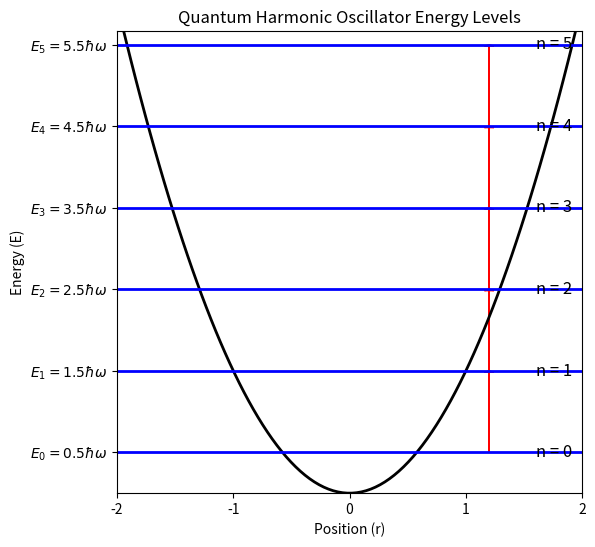

The script that saved this image:
import numpy as np
import matplotlib.pyplot as plt

# Constants (scaled for simplicity)
HBAR = 1
OMEGA = 3

def calculate_energy_levels(n_levels, hbar=HBAR, omega=OMEGA):
    """Calculate quantum harmonic oscillator energy levels."""
    return [(n + 0.5) * hbar * omega for n in range(n_levels)]

def potential_energy(x, omega=OMEGA):
    """Compute the harmonic potential energy V(x) = ½ω²x²."""
    return 0.5 * omega**2 * x**2

def print_energy_table(x_vals, v_x_vals):
    """Print a formatted table of position and potential energy."""
    print("Position (r)    Energy (E)")
    print("-----------------------------------")
    for x, V in zip(x_vals, v_x_vals):
        print(f"{x:.3f}          {V:.3f}")

def plot_energy_levels(n_levels, energy_levels, x, V_x):
    """Plot the harmonic oscillator potential and quantized energy levels."""
    fig, ax = plt.subplots(figsize=(6, 6))
    ax.plot(x, V_x, 'k', linewidth=2, label="Potential Well")

    # Plot energy levels
    for n, E in enumerate(energy_levels):
        ax.hlines(E, -2.5, 2.5, colors='b', linestyles='solid', linewidth=2)
        ax.text(1.6, E, f'n = {n}', verticalalignment='center', fontsize=12)

    # Plot transitions as arrows
    for n in range(n_levels - 1):
        ax.arrow(1.2, energy_levels[n], 0, energy_levels[n + 1] - energy_levels[n] - 0.05,
                 head_width=0.08, head_length=0.05, fc='r', ec='r')

    # Labels and formatting
    ax.set_xlabel("Position (r)")
    ax.set_ylabel("Energy (E)")
    ax.set_xticks(np.linspace(-2, 2, 5))
    ax.set_yticks(energy_levels)
    ax.set_yticklabels([f'$E_{n} = {(n+0.5)}\\hbar\\omega$' for n in range(n_levels)])
    ax.set_title("Quantum Harmonic Oscillator Energy Levels")
    ax.set_xlim(-2, 2)
    ax.set_ylim(0, energy_levels[-1] + 0.5)
    ax.grid(False)
    plt.show()

def main():
    n_levels = 6
    x_dense = np.linspace(-2, 2, 100)
    x_table = np.linspace(-2, 2, 50)

    energy_levels = calculate_energy_levels(n_levels)
    V_x = potential_energy(x_dense)
    V_x_table = potential_energy(x_table)

    print_energy_table(x_table, V_x_table)
    plot_energy_levels(n_levels, energy_levels, x_dense, V_x)

if __name__ == "__main__":
    main()
